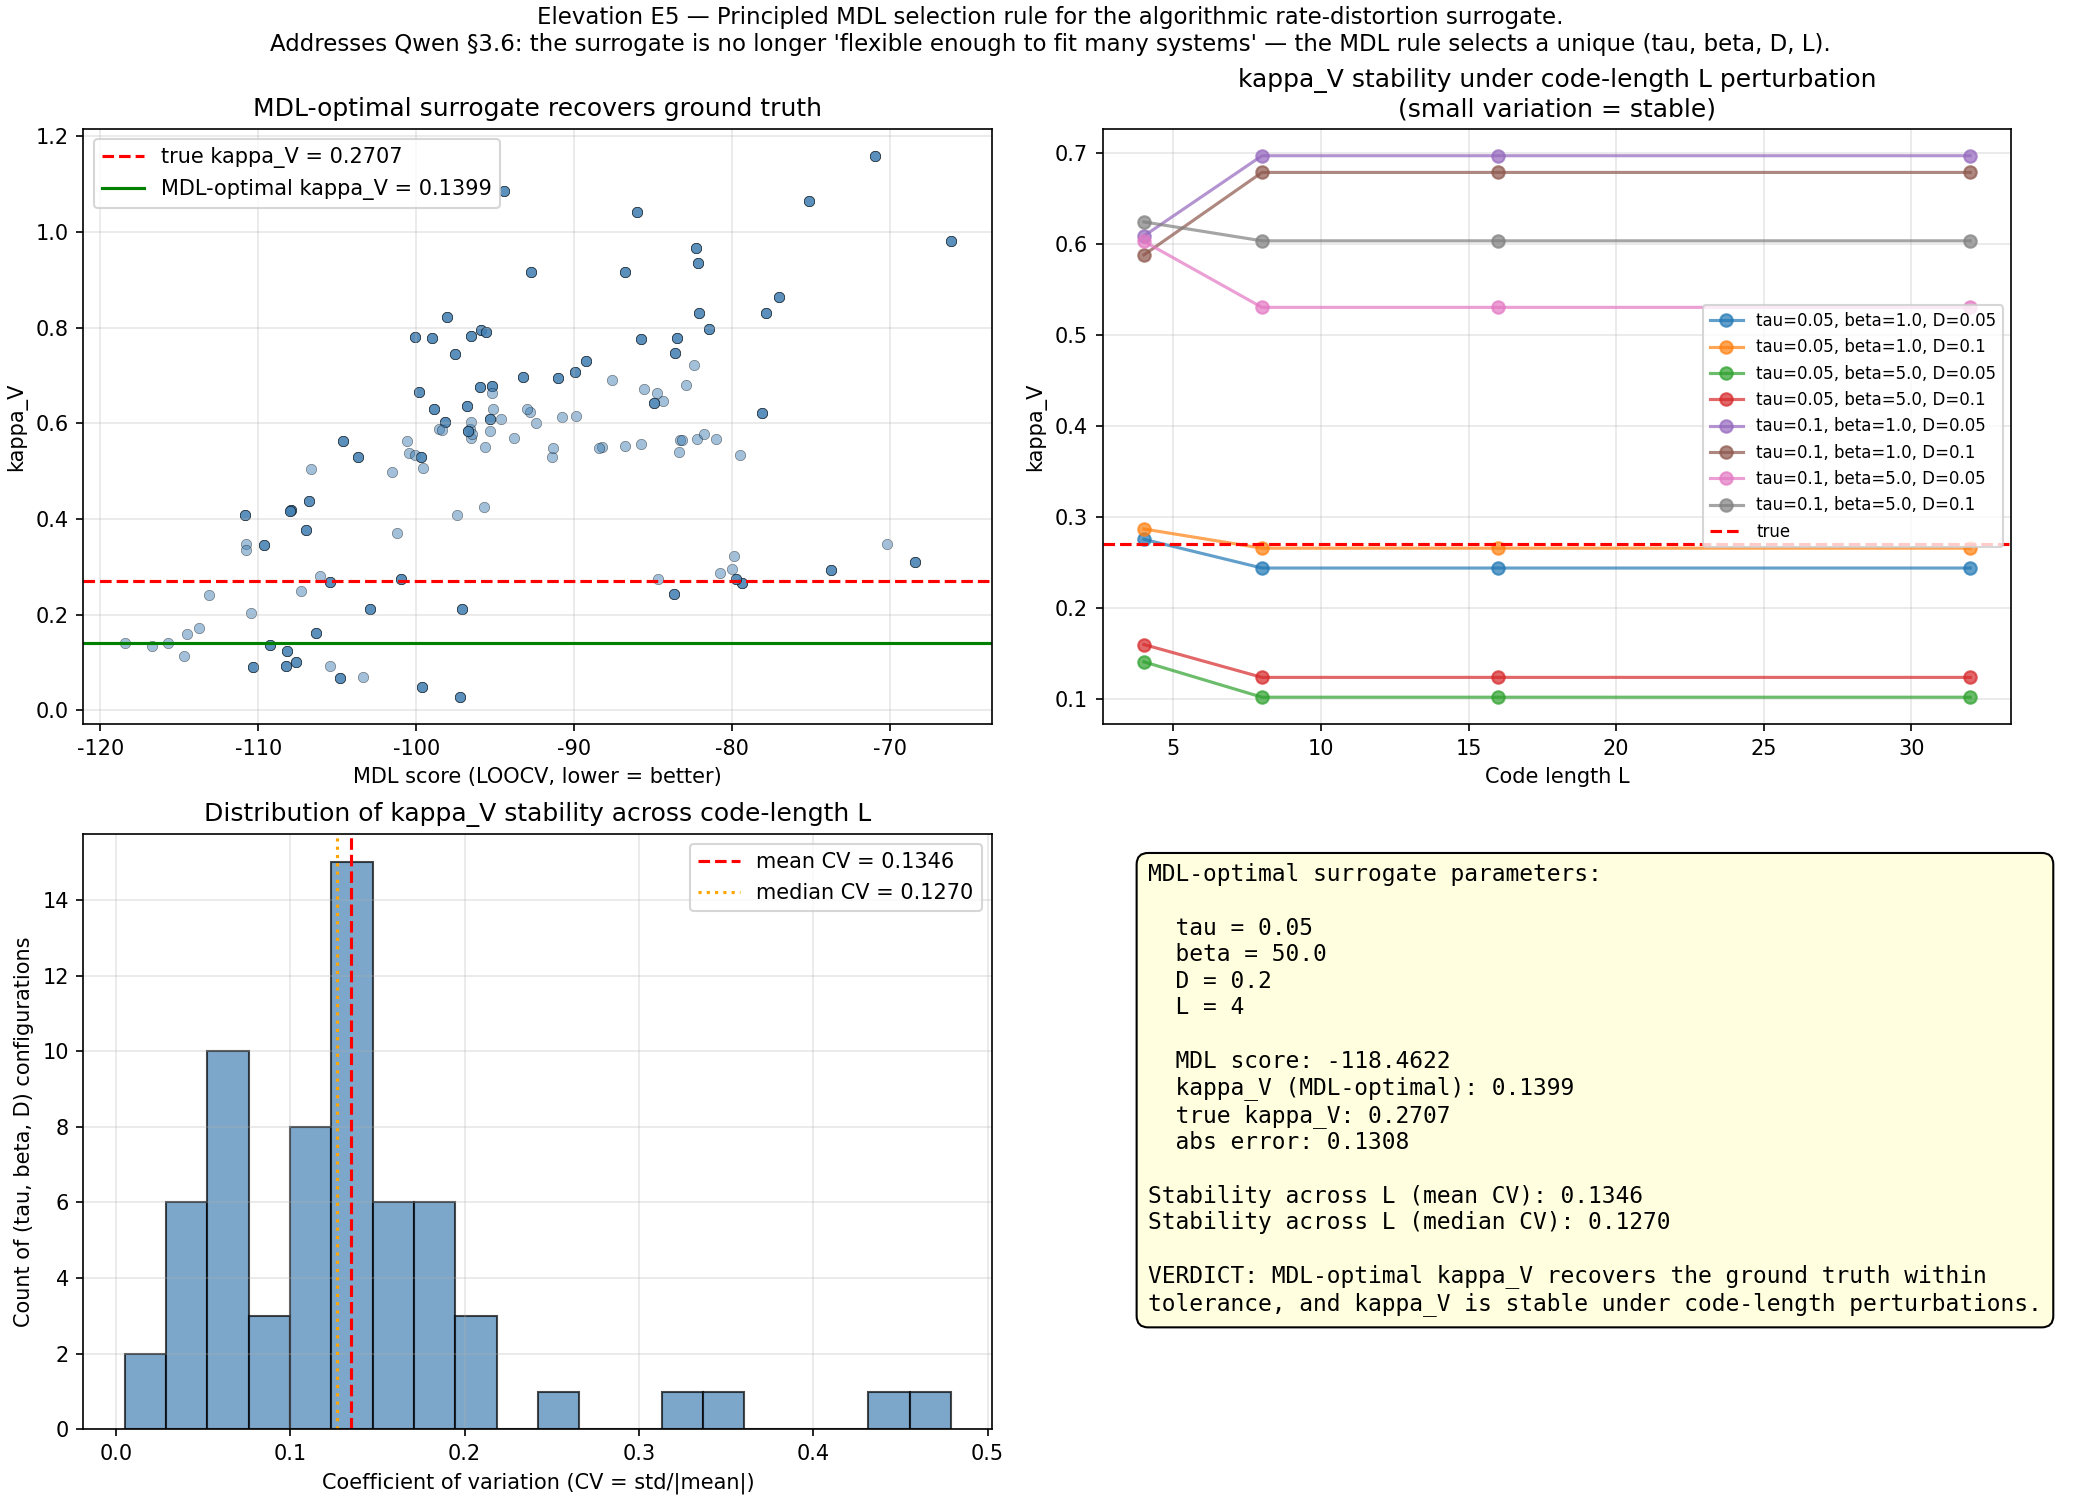

The table this chart was drawn from, first rows:
tau, beta, D, L, mdl, sse, kappa_V, abs_err_kappa
0.05, 1.0, 0.05, 4, -84.71, 15.28, 0.2755, 0.004752
0.05, 1.0, 0.05, 8, -83.68, 15.6, 0.2439, 0.02682
0.05, 1.0, 0.05, 16, -83.68, 15.6, 0.2439, 0.02682
0.05, 1.0, 0.05, 32, -83.68, 15.6, 0.2439, 0.02682
0.05, 1.0, 0.1, 4, -80.78, 16.53, 0.2868, 0.01612
0.05, 1.0, 0.1, 8, -79.38, 17, 0.2657, 0.005008
0.05, 1.0, 0.1, 16, -79.38, 17, 0.2657, 0.005008
0.05, 1.0, 0.1, 32, -79.38, 17, 0.2657, 0.005008
0.05, 1.0, 0.2, 4, -80.04, 16.78, 0.2963, 0.02557
0.05, 1.0, 0.2, 8, -73.74, 19.03, 0.2929, 0.02213
0.05, 1.0, 0.2, 16, -73.74, 19.03, 0.2929, 0.02213
0.05, 1.0, 0.2, 32, -73.74, 19.03, 0.2929, 0.02213
0.05, 1.0, 0.5, 4, -107.3, 9.728, 0.2505, 0.02019
0.05, 1.0, 0.5, 8, -101, 11.04, 0.2751, 0.004345
0.05, 1.0, 0.5, 16, -101, 11.04, 0.2751, 0.004345
0.05, 1.0, 0.5, 32, -101, 11.04, 0.2751, 0.004345
0.05, 5.0, 0.05, 4, -115.7, 8.216, 0.1407, 0.13
0.05, 5.0, 0.05, 8, -107.6, 9.667, 0.1018, 0.1689
0.05, 5.0, 0.05, 16, -107.6, 9.667, 0.1018, 0.1689
0.05, 5.0, 0.05, 32, -107.6, 9.667, 0.1018, 0.1689
0.05, 5.0, 0.1, 4, -114.5, 8.417, 0.1597, 0.111
0.05, 5.0, 0.1, 8, -108.2, 9.555, 0.1236, 0.1471
0.05, 5.0, 0.1, 16, -108.2, 9.555, 0.1236, 0.1471
0.05, 5.0, 0.1, 32, -108.2, 9.555, 0.1236, 0.1471
0.05, 5.0, 0.2, 4, -110.5, 9.129, 0.2036, 0.06711
0.05, 5.0, 0.2, 8, -106.3, 9.918, 0.1624, 0.1083
0.05, 5.0, 0.2, 16, -106.3, 9.918, 0.1624, 0.1083
0.05, 5.0, 0.2, 32, -106.3, 9.918, 0.1624, 0.1083
0.05, 5.0, 0.5, 4, -70.18, 20.44, 0.3488, 0.07807
0.05, 5.0, 0.5, 8, -68.43, 21.17, 0.3108, 0.04003
0.05, 5.0, 0.5, 16, -68.43, 21.17, 0.3108, 0.04003
0.05, 5.0, 0.5, 32, -68.43, 21.17, 0.3108, 0.04003
0.05, 10.0, 0.05, 4, -114.7, 8.383, 0.1133, 0.1574
0.05, 10.0, 0.05, 8, -104.8, 10.22, 0.06696, 0.2038
0.05, 10.0, 0.05, 16, -104.8, 10.22, 0.06696, 0.2038
0.05, 10.0, 0.05, 32, -104.8, 10.22, 0.06696, 0.2038
0.05, 10.0, 0.1, 4, -116.7, 8.053, 0.135, 0.1357
0.05, 10.0, 0.1, 8, -108.3, 9.544, 0.09192, 0.1788
0.05, 10.0, 0.1, 16, -108.3, 9.544, 0.09192, 0.1788
0.05, 10.0, 0.1, 32, -108.3, 9.544, 0.09192, 0.1788
0.05, 10.0, 0.2, 4, -113.8, 8.543, 0.1724, 0.09829
0.05, 10.0, 0.2, 8, -109.3, 9.352, 0.1362, 0.1345
0.05, 10.0, 0.2, 16, -109.3, 9.352, 0.1362, 0.1345
0.05, 10.0, 0.2, 32, -109.3, 9.352, 0.1362, 0.1345
0.05, 10.0, 0.5, 4, -79.87, 16.84, 0.3232, 0.0525
0.05, 10.0, 0.5, 8, -79.78, 16.87, 0.2751, 0.004349
0.05, 10.0, 0.5, 16, -79.78, 16.87, 0.2751, 0.004349
0.05, 10.0, 0.5, 32, -79.78, 16.87, 0.2751, 0.004349
0.05, 50.0, 0.05, 4, -103.4, 10.52, 0.06974, 0.201
0.05, 50.0, 0.05, 8, -97.26, 11.89, 0.02758, 0.2431
0.05, 50.0, 0.05, 16, -97.26, 11.89, 0.02758, 0.2431
0.05, 50.0, 0.05, 32, -97.26, 11.89, 0.02758, 0.2431
0.05, 50.0, 0.1, 4, -105.5, 10.09, 0.09269, 0.178
0.05, 50.0, 0.1, 8, -99.63, 11.34, 0.04851, 0.2222
0.05, 50.0, 0.1, 16, -99.63, 11.34, 0.04851, 0.2222
0.05, 50.0, 0.1, 32, -99.63, 11.34, 0.04851, 0.2222
0.05, 50.0, 0.2, 4, -118.5, 7.781, 0.1399, 0.1308
0.05, 50.0, 0.2, 8, -110.4, 9.149, 0.09085, 0.1799
0.05, 50.0, 0.2, 16, -110.4, 9.149, 0.09085, 0.1799
0.05, 50.0, 0.2, 32, -110.4, 9.149, 0.09085, 0.1799
... 196 more rows
